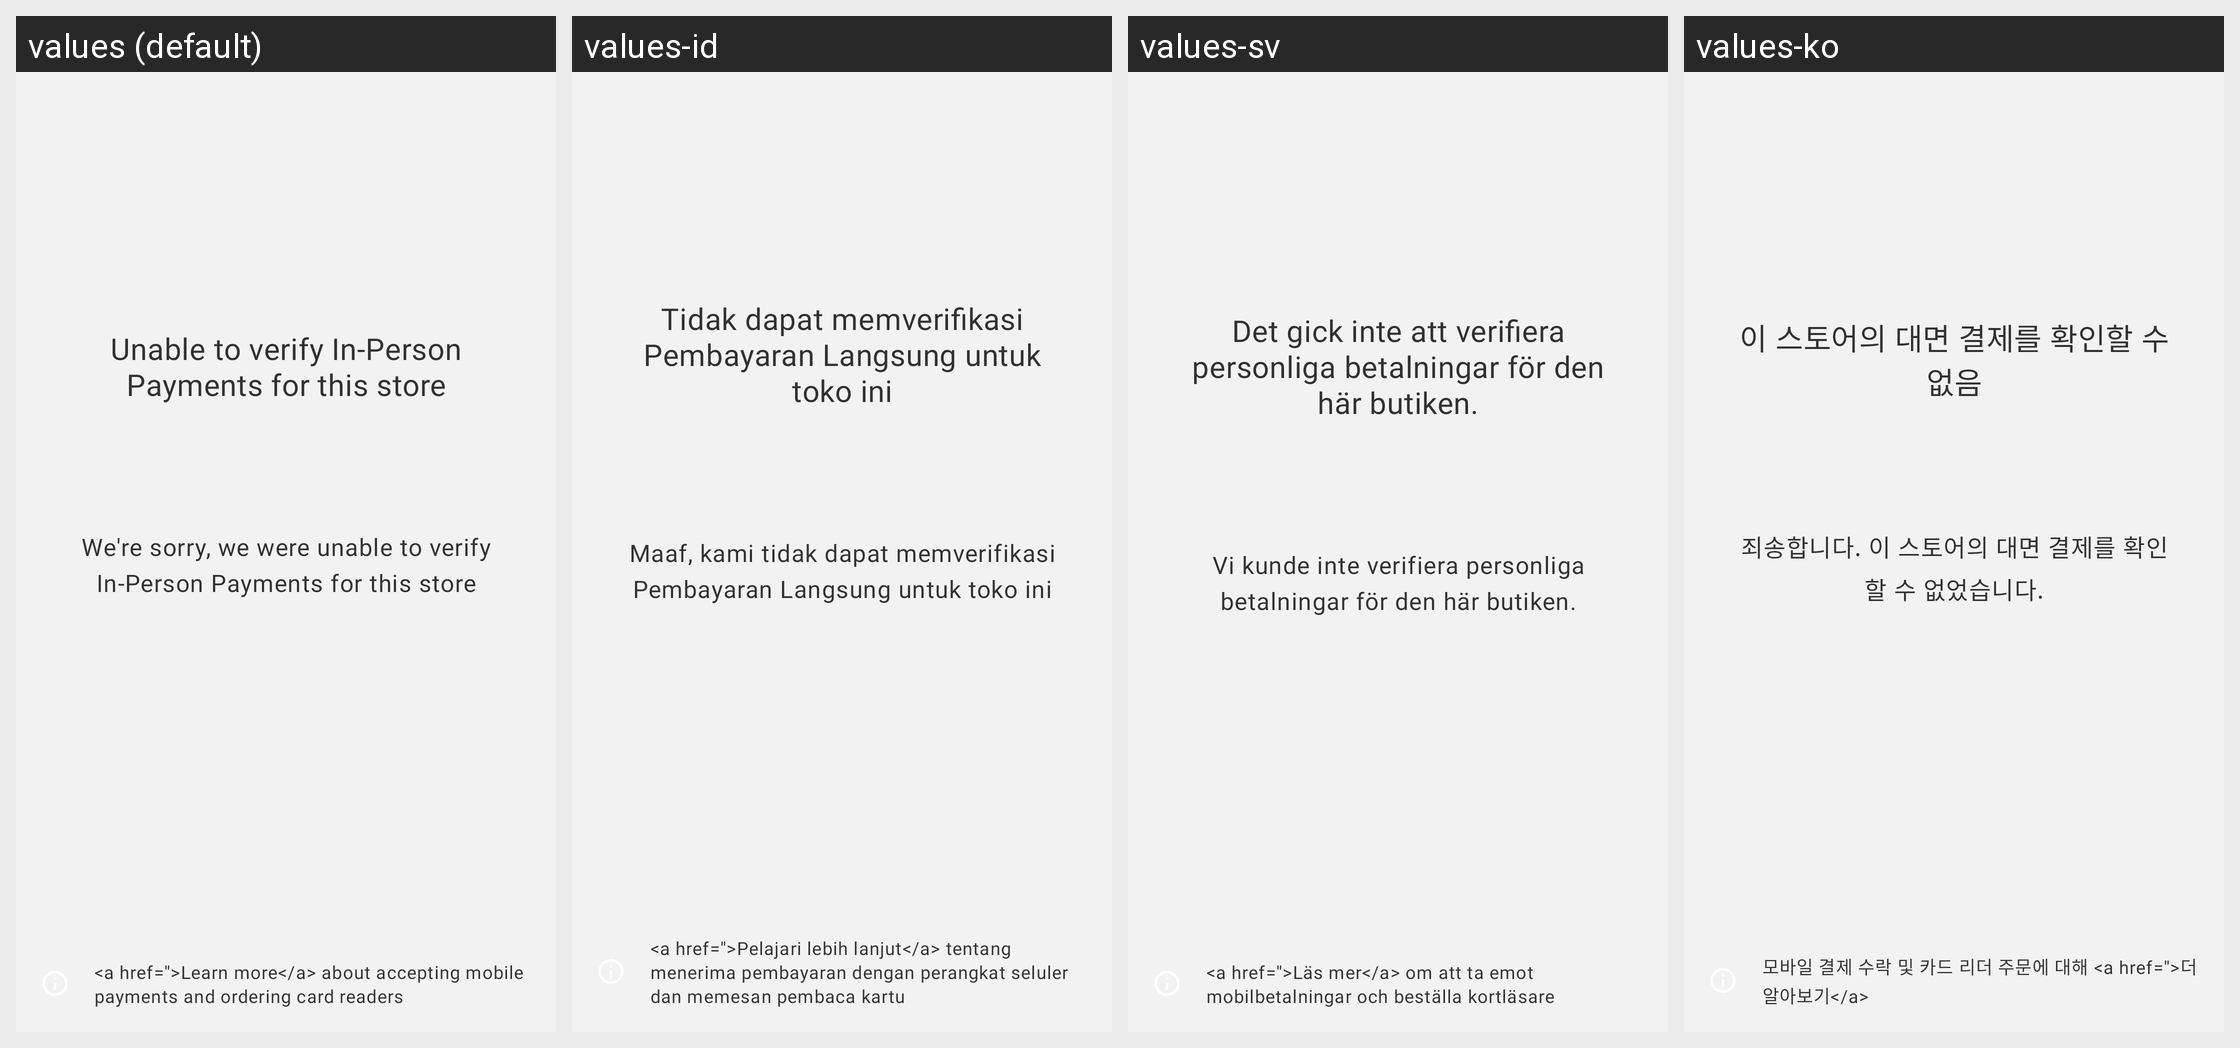

The Android screen above is rendered under several locales of the same app. Produce the string resources it draws, with the default and per-locale values.
Android screen res/layout/fragment_card_reader_onboarding_generic_error.xml rendered under 4 locales, left to right: values (default), values-id, values-sv, values-ko. Device: Nexus 5 (rendered at 1080×1920; each locale shown at half size, 540×960, under a caption strip naming it); theme Theme.Woo.DayNight.
Other locales in the repository, not shown: values-ar, values-de, values-es, values-fr, values-he, values-it, values-ja, values-nl, values-pt-rBR, values-ru, values-tr, values-zh-rCN, values-zh-rTW.
Strings drawn on this screen, with the default value and each locale's value (text and hints the layout hard-codes, and strings that could not be matched under every locale, appear in the picture but are not listed):

card_reader_onboarding_generic_error_header
  values: Unable to verify In-Person Payments for this store
  values-id: Tidak dapat memverifikasi Pembayaran Langsung untuk toko ini
  values-sv: Det gick inte att verifiera personliga betalningar för den här butiken.
  values-ko: 이 스토어의 대면 결제를 확인할 수 없음

card_reader_onboarding_generic_error_hint
  values: We're sorry, we were unable to verify In-Person Payments for this store
  values-id: Maaf, kami tidak dapat memverifikasi Pembayaran Langsung untuk toko ini
  values-sv: Vi kunde inte verifiera personliga betalningar för den här butiken.
  values-ko: 죄송합니다. 이 스토어의 대면 결제를 확인할 수 없었습니다.

card_reader_detail_learn_more
  values: <a href=''>Learn more</a> about accepting mobile payments and ordering card readers
  values-id: <a href=''>Pelajari lebih lanjut</a> tentang menerima pembayaran dengan perangkat seluler dan memesan pembaca kartu
  values-sv: <a href=''>Läs mer</a> om att ta emot mobilbetalningar och beställa kortläsare
  values-ko: 모바일 결제 수락 및 카드 리더 주문에 대해 <a href=''>더 알아보기</a>
